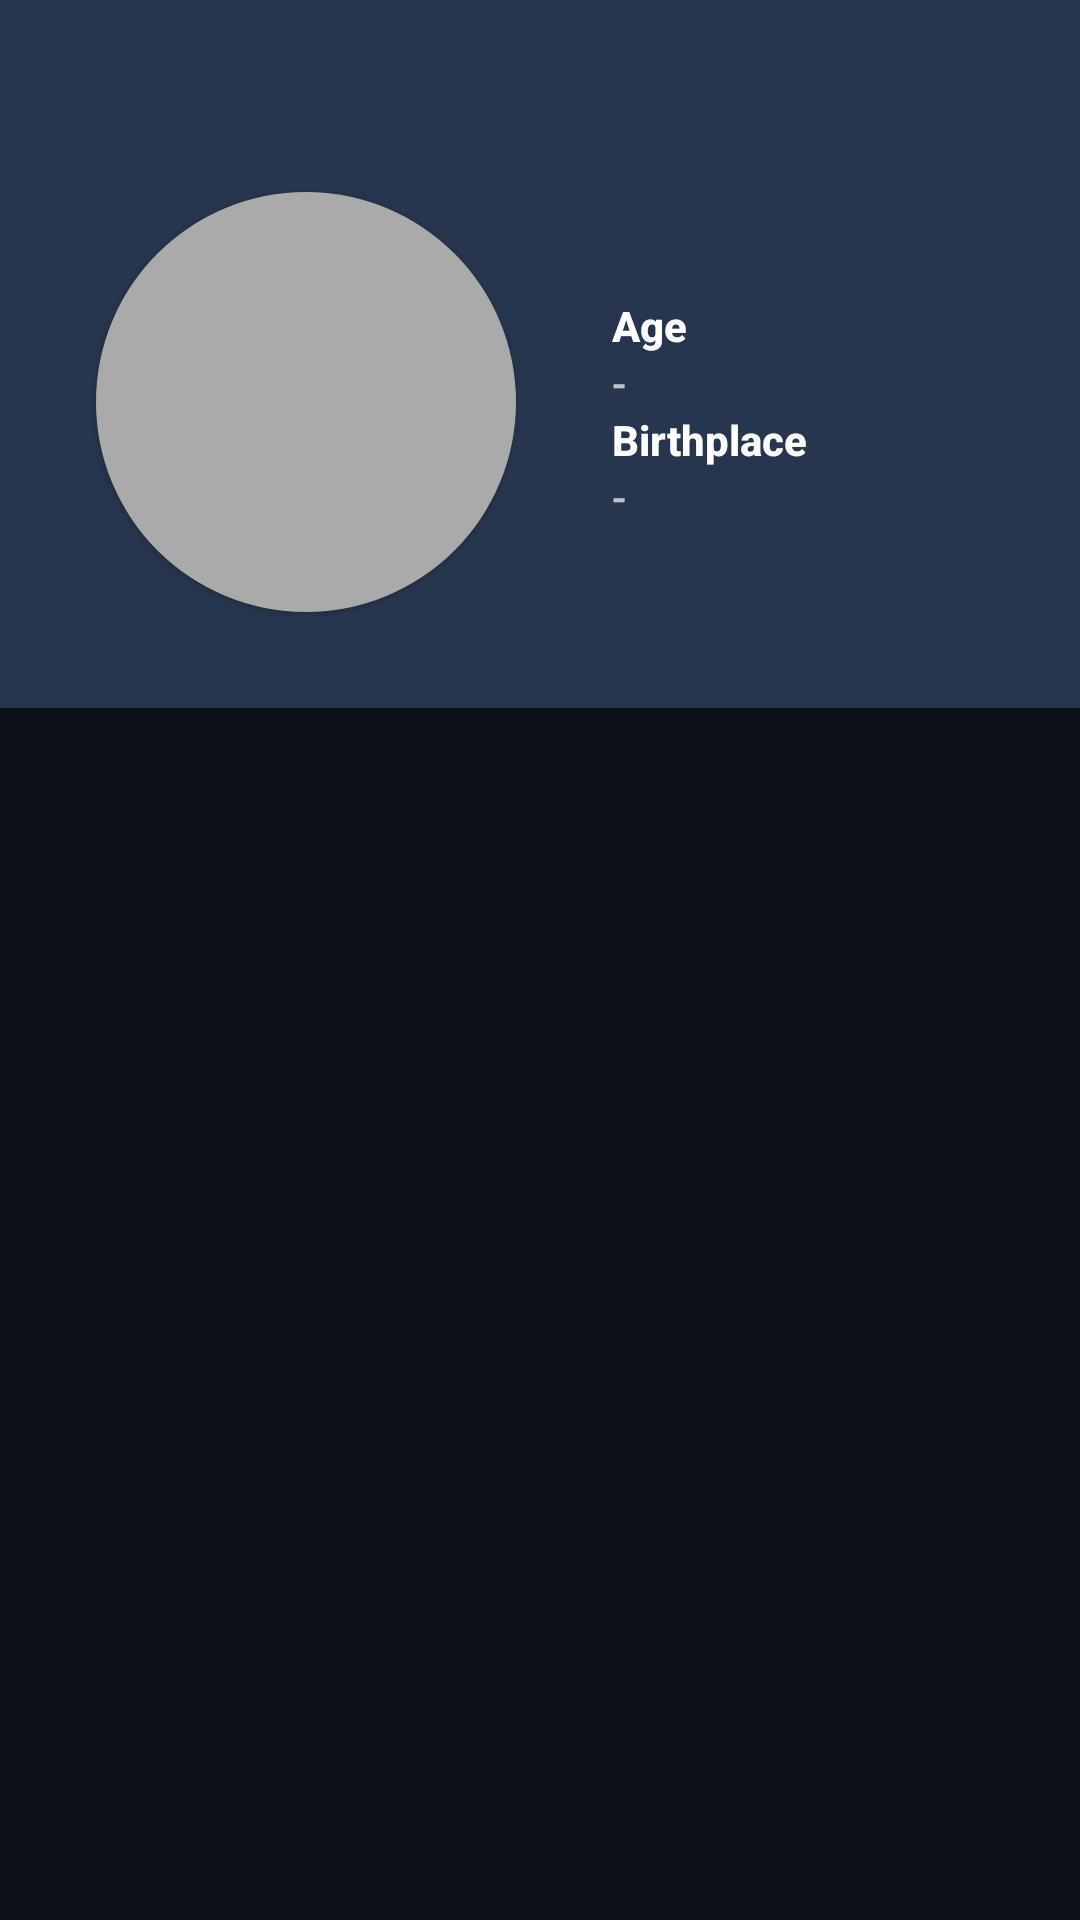

Reconstruct the res/layout file that produces this screen, plus the resources it refers to.
<!-- AndroidManifest.xml: activity theme AppTheme.NoActionBar.DetailScreen -->
<!-- res/layout/activity_person_detail.xml -->
﻿<?xml version="1.0" encoding="utf-8"?>
<androidx.coordinatorlayout.widget.CoordinatorLayout
    xmlns:android="http://schemas.android.com/apk/res/android"
    xmlns:app="http://schemas.android.com/apk/res-auto"
    xmlns:tools="http://schemas.android.com/tools"
    android:layout_width="match_parent"
    android:layout_height="match_parent"
    android:fitsSystemWindows="true"
    tools:context="com.youngariy.mopick.activities.PersonDetailActivity">

    <com.google.android.material.appbar.AppBarLayout
        android:id="@+id/app_bar"
        android:layout_width="match_parent"
        android:layout_height="wrap_content"
        android:fitsSystemWindows="true"
        android:theme="@style/AppTheme.AppBarOverlay">

        <com.google.android.material.appbar.CollapsingToolbarLayout
            android:id="@+id/toolbar_layout"
            android:layout_width="match_parent"
            android:layout_height="wrap_content"
            android:fitsSystemWindows="true"
            app:contentScrim="?attr/colorPrimary"
            app:layout_scrollFlags="scroll|exitUntilCollapsed">

            <androidx.constraintlayout.widget.ConstraintLayout
                android:layout_width="match_parent"
                android:layout_height="wrap_content"
                android:orientation="horizontal"
                app:layout_collapseMode="parallax">

                <androidx.cardview.widget.CardView
                    android:id="@+id/card_view_cast_detail"
                    android:layout_width="140dp"
                    android:layout_height="140dp"
                    android:layout_marginBottom="32dp"
                    android:layout_marginLeft="32dp"
                    android:layout_marginTop="64dp"
                    android:elevation="100dp"
                    app:cardCornerRadius="70dp"
                    app:layout_constraintBottom_toBottomOf="parent"
                    app:layout_constraintLeft_toLeftOf="parent"
                    app:layout_constraintTop_toTopOf="parent">

                    <ImageView
                        android:id="@+id/image_view_cast_detail"
                        android:layout_width="match_parent"
                        android:layout_height="match_parent"
                        android:background="@android:color/darker_gray" />

                    <ProgressBar
                        android:id="@+id/progress_bar_cast_detail"
                        android:layout_width="wrap_content"
                        android:layout_height="wrap_content"
                        android:layout_gravity="center" />

                </androidx.cardview.widget.CardView>

                <ImageButton
                    android:id="@+id/image_button_back_cast_detail"
                    android:layout_width="wrap_content"
                    android:layout_height="wrap_content"
                    android:layout_marginLeft="16dp"
                    android:layout_marginTop="32dp"
                    android:background="@null"
                    android:src="@mipmap/baseline_arrow_back_white_24"
                    android:translationZ="2dp"
                    android:visibility="visible"
                    app:layout_constraintLeft_toLeftOf="parent"
                    app:layout_constraintTop_toTopOf="parent" />

                <TextView
                    android:id="@+id/text_view_name_cast_detail"
                    android:layout_width="0dp"
                    android:layout_height="wrap_content"
                    android:layout_marginLeft="32dp"
                    android:layout_marginRight="8dp"
                    android:layout_marginTop="64dp"
                    android:ellipsize="end"
                    android:maxLines="2"
                    android:textColor="@android:color/white"
                    android:textSize="20sp"
                    android:textStyle="bold"
                    app:layout_constraintLeft_toRightOf="@id/card_view_cast_detail"
                    app:layout_constraintRight_toRightOf="parent"
                    app:layout_constraintTop_toTopOf="parent" />


                <TextView
                    android:id="@+id/text_view_age"
                    android:layout_width="0dp"
                    android:layout_height="wrap_content"
                    android:layout_marginLeft="32dp"
                    android:layout_marginRight="8dp"
                    android:layout_marginTop="8dp"
                    android:text="Age "
                    android:textColor="@android:color/white"
                    android:textStyle="bold"
                    app:layout_constraintLeft_toRightOf="@id/card_view_cast_detail"
                    app:layout_constraintRight_toRightOf="parent"
                    app:layout_constraintTop_toBottomOf="@+id/text_view_name_cast_detail" />

                <TextView
                    android:id="@+id/text_view_age_cast_detail"
                    android:layout_width="0dp"
                    android:layout_height="wrap_content"
                    android:layout_marginLeft="32dp"
                    android:layout_marginRight="8dp"
                    android:text="-"
                    app:layout_constraintLeft_toRightOf="@id/card_view_cast_detail"
                    app:layout_constraintRight_toRightOf="parent"
                    app:layout_constraintTop_toBottomOf="@+id/text_view_age" />


                <TextView
                    android:id="@+id/text_view_birthplace"
                    android:layout_width="0dp"
                    android:layout_height="wrap_content"
                    android:layout_marginLeft="32dp"
                    android:layout_marginRight="8dp"
                    android:text="Birthplace "
                    android:textColor="@android:color/white"
                    android:textStyle="bold"
                    app:layout_constraintLeft_toRightOf="@id/card_view_cast_detail"
                    app:layout_constraintRight_toRightOf="parent"
                    app:layout_constraintTop_toBottomOf="@+id/text_view_age_cast_detail" />

                <TextView
                    android:id="@+id/text_view_birthplace_cast_detail"
                    android:layout_width="0dp"
                    android:layout_height="wrap_content"
                    android:layout_marginLeft="32dp"
                    android:layout_marginRight="8dp"
                    android:text="-"
                    app:layout_constraintLeft_toRightOf="@id/card_view_cast_detail"
                    app:layout_constraintRight_toRightOf="parent"
                    app:layout_constraintTop_toBottomOf="@+id/text_view_birthplace" />


            </androidx.constraintlayout.widget.ConstraintLayout>

            <androidx.appcompat.widget.Toolbar
                android:id="@+id/toolbar"
                android:layout_width="match_parent"
                android:layout_height="?attr/actionBarSize"
                app:layout_collapseMode="pin"
                app:popupTheme="@style/AppTheme.PopupOverlay" />

        </com.google.android.material.appbar.CollapsingToolbarLayout>

    </com.google.android.material.appbar.AppBarLayout>

    <include layout="@layout/content_person_detail" />

</androidx.coordinatorlayout.widget.CoordinatorLayout>
<!-- res/layout/content_person_detail.xml (included above) -->
﻿<?xml version="1.0" encoding="utf-8"?>
<androidx.core.widget.NestedScrollView xmlns:android="http://schemas.android.com/apk/res/android"
    xmlns:app="http://schemas.android.com/apk/res-auto"
    xmlns:tools="http://schemas.android.com/tools"
    android:layout_width="match_parent"
    android:layout_height="match_parent"
    android:background="@color/colorMovieDetailBackground"
    app:layout_behavior="@string/appbar_scrolling_view_behavior"
    tools:context="com.youngariy.mopick.activities.PersonDetailActivity"
    tools:showIn="@layout/activity_person_detail">

    <LinearLayout
        android:layout_width="match_parent"
        android:layout_height="match_parent"
        android:orientation="vertical">

        <TextView
            android:id="@+id/text_view_bio_header_person_detail"
            android:layout_width="match_parent"
            android:layout_height="wrap_content"
            android:layout_margin="16dp"
            android:text="@string/biography"
            android:textColor="@color/colorMovieDetailTextPrimary"
            android:textSize="20sp"
            android:visibility="gone" />

        <TextView
            android:id="@+id/text_view_bio_person_detail"
            android:layout_width="match_parent"
            android:layout_height="wrap_content"
            android:layout_marginLeft="16dp"
            android:layout_marginRight="16dp"
            android:ellipsize="end"
            android:maxLines="7"
            android:textColor="@color/colorMovieDetailTextPrimary" />

        <com.google.android.material.button.MaterialButton
            android:id="@+id/text_view_read_more_person_detail"
            style="@style/Widget.MaterialComponents.Button.TextButton"
            android:layout_width="wrap_content"
            android:layout_height="wrap_content"
            android:layout_gravity="center_horizontal"
            android:clickable="true"
            android:text="@string/read_more"
            android:textAllCaps="false"
            android:textColor="?attr/colorPrimary"
            android:visibility="gone" />

        <TextView
            android:id="@+id/text_view_movie_cast_person_detail"
            android:layout_width="match_parent"
            android:layout_height="wrap_content"
            android:layout_marginBottom="8dp"
            android:layout_marginLeft="16dp"
            android:layout_marginRight="16dp"
            android:layout_marginTop="16dp"
            android:text="@string/movie_cast"
            android:textColor="@color/colorMovieDetailTextPrimary"
            android:textSize="20sp"
            android:visibility="gone" />

        <androidx.recyclerview.widget.RecyclerView
            android:id="@+id/recycler_view_movie_cast_person_detail"
            android:layout_width="match_parent"
            android:layout_height="wrap_content"
            android:nestedScrollingEnabled="false" />

        <TextView
            android:id="@+id/text_view_tv_cast_person_detail"
            android:layout_width="match_parent"
            android:layout_height="wrap_content"
            android:layout_marginBottom="8dp"
            android:layout_marginLeft="16dp"
            android:layout_marginRight="16dp"
            android:layout_marginTop="16dp"
            android:text="@string/tv_cast"
            android:textColor="@color/colorMovieDetailTextPrimary"
            android:textSize="20sp"
            android:visibility="gone" />

        <androidx.recyclerview.widget.RecyclerView
            android:id="@+id/recycler_view_tv_cast_person_detail"
            android:layout_width="match_parent"
            android:layout_height="wrap_content"
            android:nestedScrollingEnabled="false" />

    </LinearLayout>

</androidx.core.widget.NestedScrollView>
<!-- resources referenced by this layout -->
<resources>
  <color name="colorMovieDetailBackground">#0E1119</color>
  <color name="colorMovieDetailTextPrimary">#F2F4F8</color>
  <string name="biography">Biography</string>
  <string name="movie_cast">Movie Cast</string>
  <string name="read_more">Read More</string>
  <string name="tv_cast">TV Cast</string>
  <style name="AppTheme.AppBarOverlay" parent="ThemeOverlay.MaterialComponents.Dark.ActionBar">
          <item name="colorPrimaryDark">@color/colorMovieDetailSurface</item>
          <item name="colorPrimary">@color/colorMovieDetailSurface</item>
      </style>
  <style name="AppTheme.PopupOverlay" parent="ThemeOverlay.MaterialComponents.Dark" />
  <style name="AppTheme.NoActionBar.DetailScreen" parent="Theme.MaterialComponents.NoActionBar">
          <item name="colorPrimary">@color/colorPrimary</item>
          <item name="colorPrimaryVariant">@color/colorPrimaryDark</item>
          <item name="colorAccent">@color/colorAccent</item>
          <item name="colorSecondary">@color/colorAccent</item>
          <item name="colorSurface">@color/colorSurface</item>
          <item name="colorOnSurface">@color/colorOnSurface</item>
          <item name="colorControlNormal">@color/colorOnSurface</item>
          <item name="colorControlActivated">@color/colorAccent</item>
          <item name="windowActionBar">false</item>
          <item name="windowNoTitle">true</item>
          <item name="android:statusBarColor">@android:color/transparent</item>
          <item name="android:fitsSystemWindows">true</item>
          <item name="android:windowDrawsSystemBarBackgrounds">true</item>
          <item name="android:fontFamily">sans-serif-medium</item>
          <item name="fontFamily">sans-serif-medium</item>
          <item name="android:windowLightStatusBar">false</item>
          <item name="android:navigationBarColor">@color/colorBackground</item>
          <item name="android:textColorPrimary">@color/colorOnSurface</item>
          <item name="android:textColorSecondary">@color/colorSubtleText</item>
      </style>
  <color name="colorMovieDetailSurface">#27364E</color>
  <color name="colorPrimary">#FF6B4A</color>
  <color name="colorPrimaryDark">#E14D2A</color>
  <color name="colorAccent">#FFC857</color>
  <color name="colorSurface">#27364E</color>
  <color name="colorOnSurface">#F2F4F8</color>
  <color name="colorBackground">#0E1119</color>
  <color name="colorSubtleText">#C5CAD6</color>
</resources>
